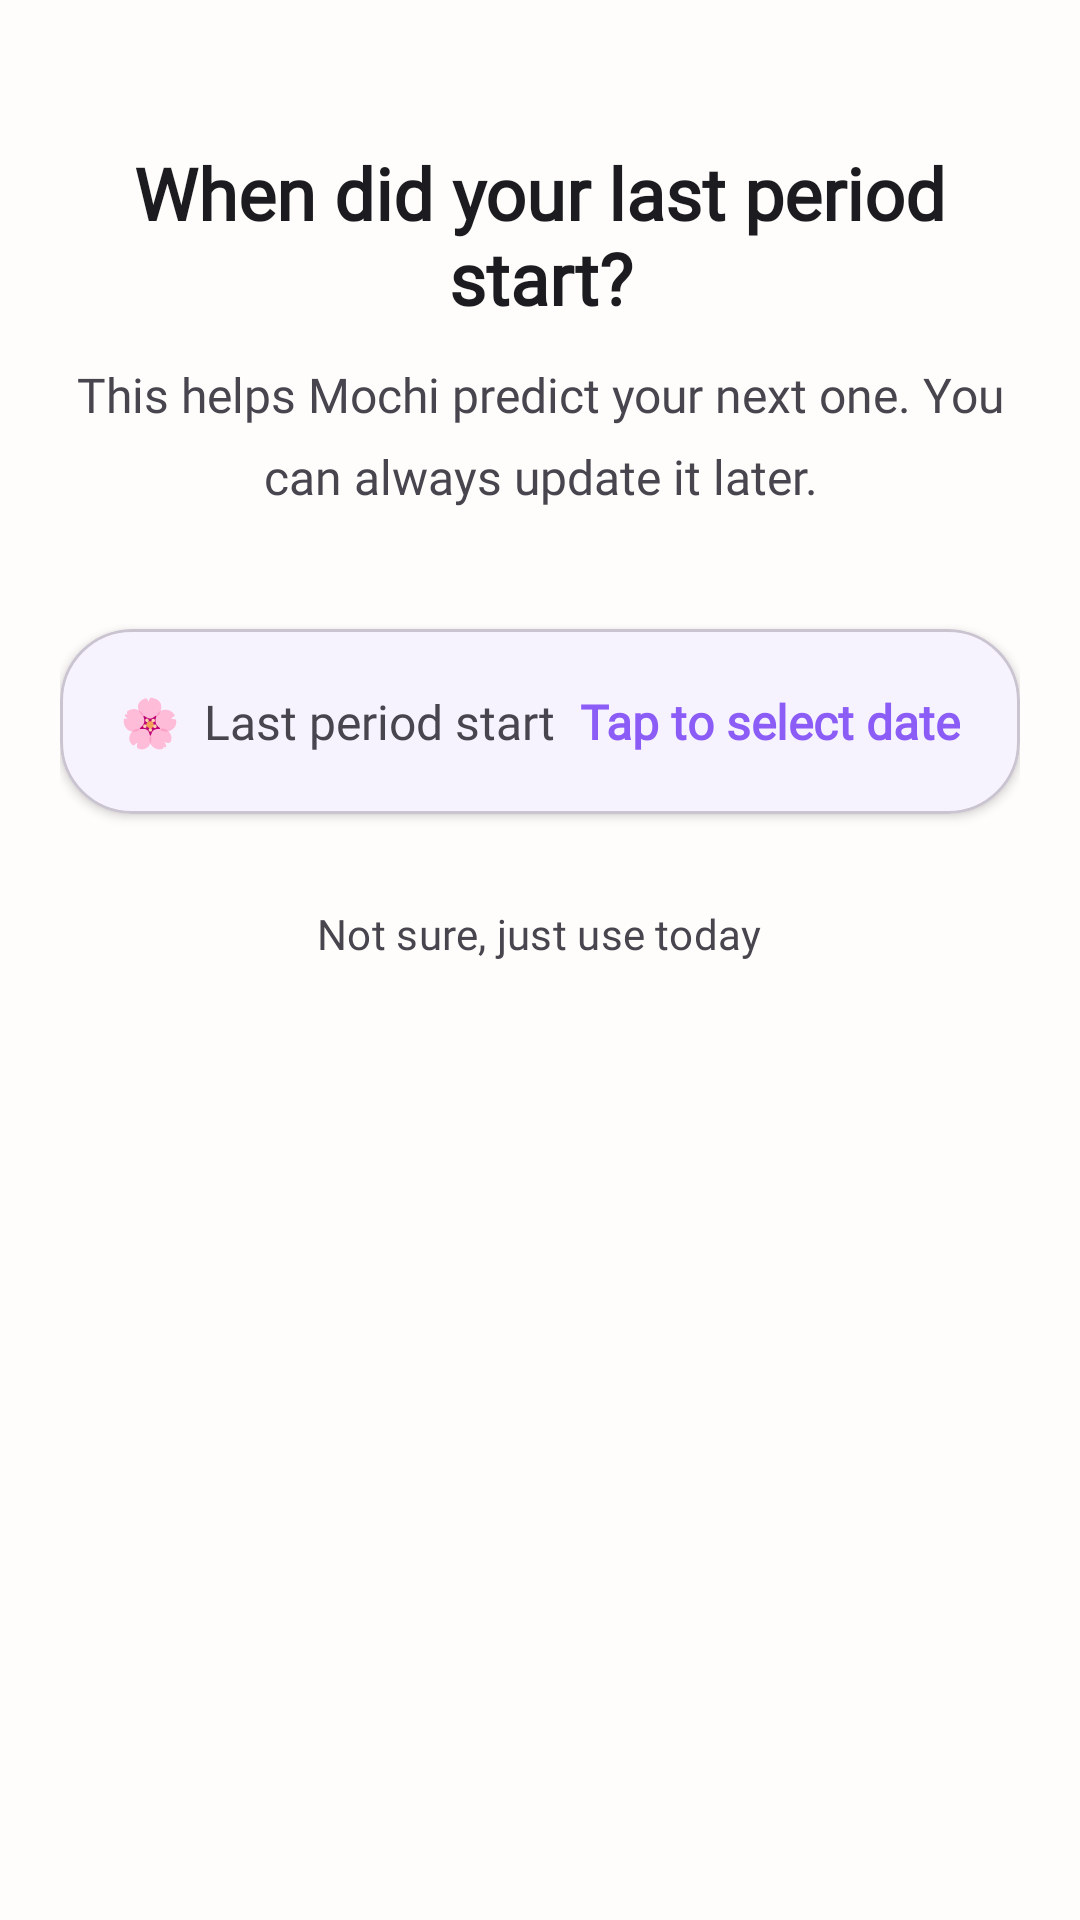

Reconstruct the res/layout file that produces this screen, plus the resources it refers to.
<!-- AndroidManifest.xml: application theme Theme.Cyvia -->
<!-- res/layout/fragment_onboarding_last_period.xml -->
<?xml version="1.0" encoding="utf-8"?>
<ScrollView
    xmlns:android="http://schemas.android.com/apk/res/android"
    xmlns:app="http://schemas.android.com/apk/res-auto"
    android:layout_width="match_parent"
    android:layout_height="match_parent"
    android:fillViewport="true"
    android:background="@color/cyvia_background">

    <LinearLayout
        android:layout_width="match_parent"
        android:layout_height="wrap_content"
        android:orientation="vertical"
        android:paddingStart="@dimen/screen_padding_horizontal"
        android:paddingEnd="@dimen/screen_padding_horizontal"
        android:paddingTop="@dimen/space_48"
        android:paddingBottom="@dimen/space_32">

        <TextView
            android:layout_width="match_parent"
            android:layout_height="wrap_content"
            android:text="@string/onboarding_last_period_title"
            android:textSize="@dimen/text_headline_medium"
            android:fontFamily="@font/nunito"
            android:textStyle="bold"
            android:textColor="@color/cyvia_on_background"
            android:gravity="center"
            android:layout_marginBottom="@dimen/space_12" />

        <TextView
            android:layout_width="match_parent"
            android:layout_height="wrap_content"
            android:text="@string/onboarding_last_period_subtitle"
            android:textSize="@dimen/text_body_large"
            android:fontFamily="@font/inter"
            android:textColor="@color/cyvia_on_surface_variant"
            android:gravity="center"
            android:lineSpacingMultiplier="1.4"
            android:layout_marginBottom="@dimen/space_40" />

        
        <com.google.android.material.card.MaterialCardView
            android:id="@+id/card_date_picker"
            android:layout_width="match_parent"
            android:layout_height="wrap_content"
            app:cardCornerRadius="@dimen/corner_large"
            app:cardElevation="2dp"
            android:backgroundTint="@color/cyvia_surface"
            android:layout_marginBottom="@dimen/space_16">

            <LinearLayout
                android:layout_width="match_parent"
                android:layout_height="wrap_content"
                android:orientation="horizontal"
                android:gravity="center_vertical"
                android:padding="@dimen/space_20">

                <TextView
                    android:layout_width="0dp"
                    android:layout_height="wrap_content"
                    android:layout_weight="1"
                    android:text="🌸  Last period start"
                    android:textSize="@dimen/text_body_large"
                    android:fontFamily="@font/inter"
                    android:textColor="@color/cyvia_on_surface_variant" />

                <TextView
                    android:id="@+id/tv_selected_date"
                    android:layout_width="wrap_content"
                    android:layout_height="wrap_content"
                    android:text="@string/onboarding_last_period_hint"
                    android:textSize="@dimen/text_body_large"
                    android:fontFamily="@font/nunito"
                    android:textStyle="bold"
                    android:textColor="@color/cyvia_primary" />
            </LinearLayout>
        </com.google.android.material.card.MaterialCardView>

        
        <com.google.android.material.button.MaterialButton
            android:id="@+id/btn_skip_date"
            style="@style/Widget.Cyvia.Button.Text"
            android:layout_width="wrap_content"
            android:layout_height="wrap_content"
            android:layout_gravity="center_horizontal"
            android:text="@string/onboarding_skip_date"
            android:textColor="@color/cyvia_on_surface_variant" />

    </LinearLayout>
</ScrollView>
<!-- resources referenced by this layout -->
<resources>
  <color name="cyvia_background">#FFFDFB</color>
  <color name="cyvia_on_background">#1C1B1F</color>
  <color name="cyvia_on_surface_variant">#49454F</color>
  <color name="cyvia_primary">#8B5CF6</color>
  <color name="cyvia_surface">#FFFFFF</color>
  <dimen name="corner_large">24dp</dimen>
  <dimen name="screen_padding_horizontal">20dp</dimen>
  <dimen name="space_12">12dp</dimen>
  <dimen name="space_16">16dp</dimen>
  <dimen name="space_20">20dp</dimen>
  <dimen name="space_32">32dp</dimen>
  <dimen name="space_40">40dp</dimen>
  <dimen name="space_48">48dp</dimen>
  <dimen name="text_body_large">16sp</dimen>
  <dimen name="text_headline_medium">24sp</dimen>
  <string name="onboarding_last_period_hint">Tap to select date</string>
  <string name="onboarding_last_period_subtitle">This helps Mochi predict your next one. You can always update it later.</string>
  <string name="onboarding_last_period_title">When did your last period start?</string>
  <string name="onboarding_skip_date">Not sure, just use today </string>
  <style name="Widget.Cyvia.Button.Text" parent="Widget.Material3.Button.TextButton">
          <item name="android:fontFamily">@font/inter</item>
          <item name="android:textColor">@color/cyvia_primary</item>
      </style>
  <style name="Theme.Cyvia" parent="Base.Theme.Cyvia" />
  <color name="cyvia_on_primary">#FFFFFF</color>
  <color name="cyvia_primary_container">#EDE9FE</color>
  <color name="cyvia_on_primary_container">#4C1D95</color>
  <color name="cyvia_secondary">#C084FC</color>
  <color name="cyvia_on_secondary">#FFFFFF</color>
  <color name="cyvia_secondary_container">#F3E8FF</color>
  <color name="cyvia_on_secondary_container">#7C3AED</color>
  <color name="cyvia_tertiary">#FFC1CC</color>
  <color name="cyvia_on_tertiary">#4A232A</color>
  <color name="cyvia_tertiary_container">#FFE3E8</color>
  <color name="cyvia_on_tertiary_container">#6B3D48</color>
  <color name="cyvia_on_surface">#1C1B1F</color>
  <color name="cyvia_surface_variant">#F5F3FF</color>
  <color name="cyvia_error">#FCA5A5</color>
  <color name="cyvia_on_error">#7F1D1D</color>
  <dimen name="corner_small">12dp</dimen>
  <dimen name="corner_medium">18dp</dimen>
  <dimen name="corner_extra_large">28dp</dimen>
  <color name="bottom_nav_background">#FFFFFF</color>
</resources>
